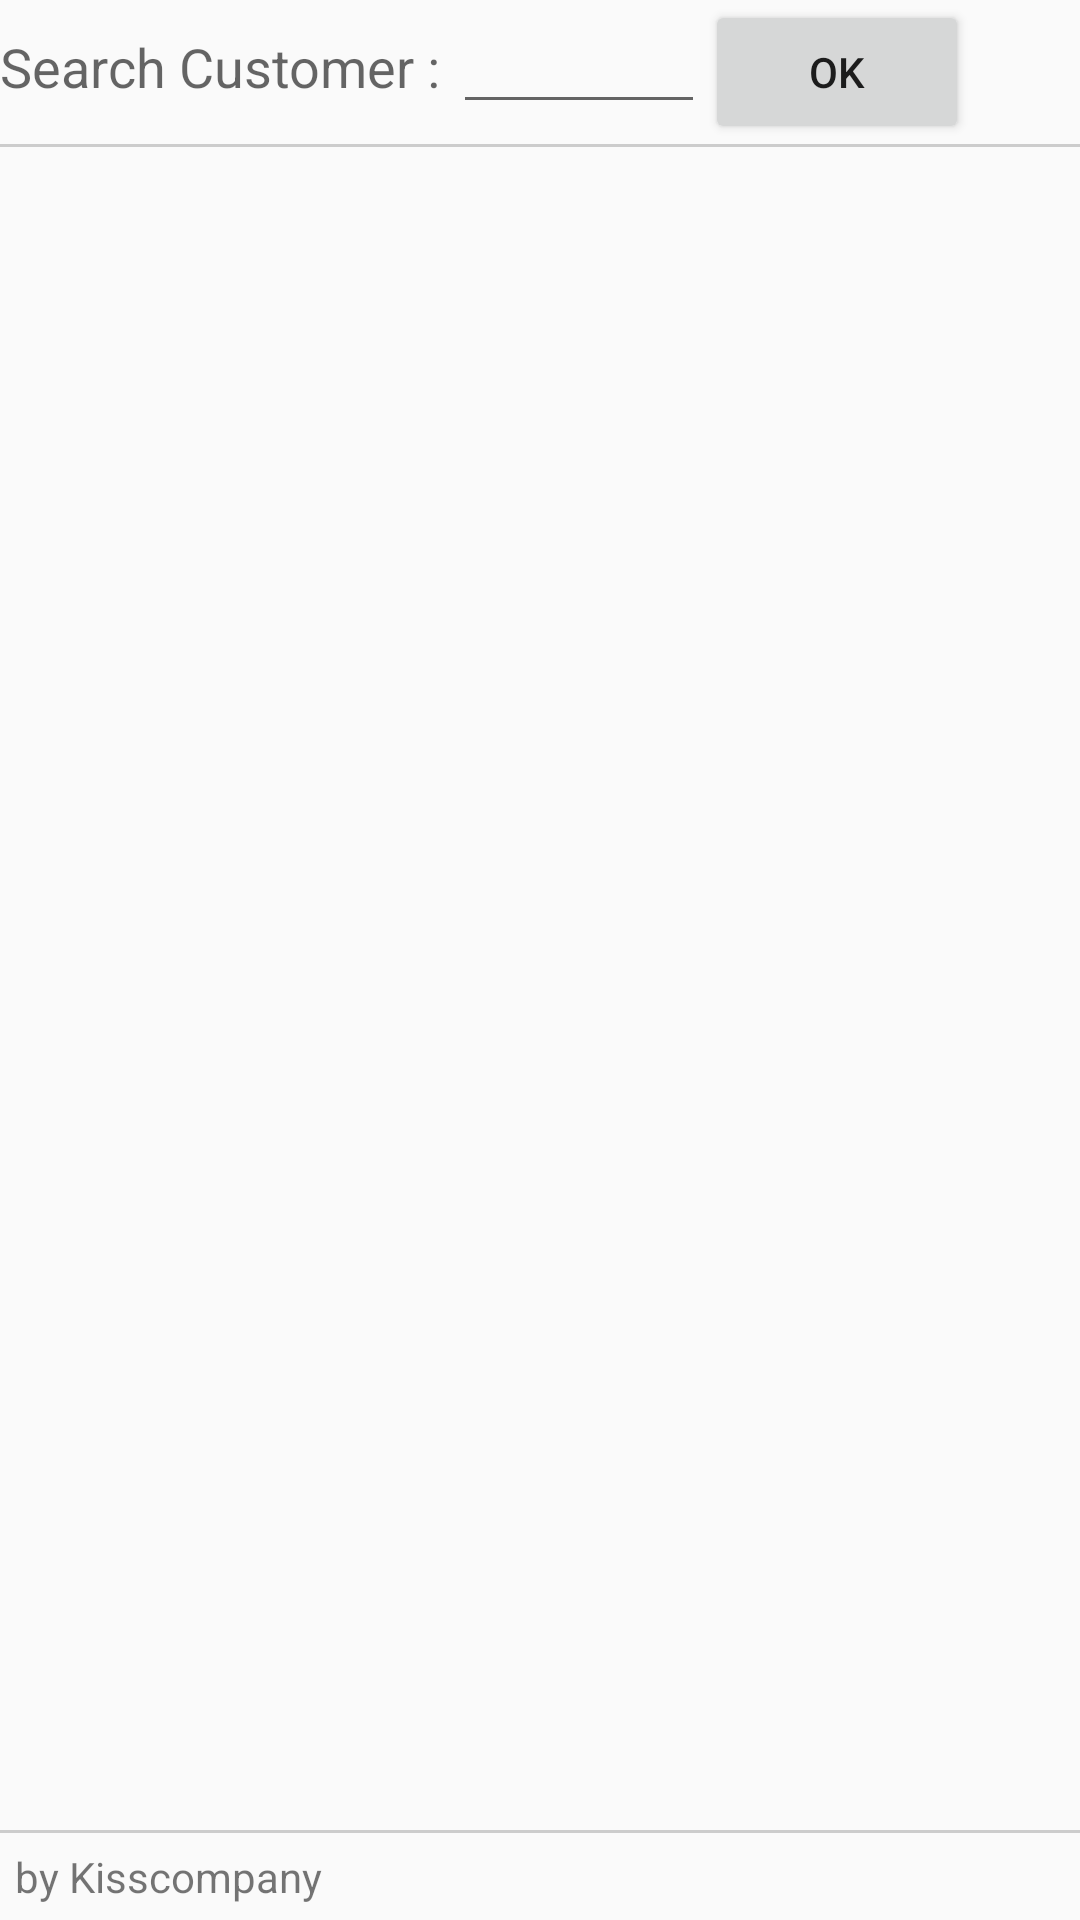

Here is an Android app screen rendered from its layout file. Give the layout XML and the strings, colors and styles it references.
<!-- AndroidManifest.xml: application theme AppTheme -->
<!-- res/layout/fragment_menu.xml -->
<FrameLayout xmlns:android="http://schemas.android.com/apk/res/android"
    xmlns:tools="http://schemas.android.com/tools"
    android:layout_width="match_parent"
    android:layout_height="match_parent"
    tools:context="com.example.pena.restaurantorder.MenuFragment">

    
    <TableLayout xmlns:android="http://schemas.android.com/apk/res/android"
        android:id="@+id/tableLayout1"
        android:layout_width="fill_parent"
        android:layout_height="fill_parent">

        <TableRow
            android:id="@+id/tableRow1"
            android:layout_width="wrap_content"
            android:layout_height="wrap_content">

            <TextView
                android:id="@+id/textView1"
                android:layout_width="wrap_content"
                android:layout_height="wrap_content"
                android:layout_span="1"
                android:gravity="center"
                android:text="Search Customer : "
                android:textAppearance="?android:attr/textAppearanceMedium" />

            <EditText
                android:id="@+id/editText1"
                android:layout_width="wrap_content"
                android:layout_height="wrap_content"
                android:ems="4">

            </EditText>

            <Button
                android:id="@+id/button1"
                android:layout_width="wrap_content"
                android:layout_height="wrap_content"
                android:text="OK" />

        </TableRow>

        <View
            android:layout_height="1dip"
            android:background="#CCCCCC" />

        <LinearLayout
            android:layout_width="fill_parent"
            android:layout_height="wrap_content"
            android:layout_weight="0.1"
            android:orientation="horizontal">

            <ListView
                android:id="@+id/listView1"
                android:layout_width="match_parent"
                android:layout_height="wrap_content"></ListView>

        </LinearLayout>

        <View
            android:layout_height="1dip"
            android:background="#CCCCCC" />

        <LinearLayout
            android:id="@+id/LinearLayout1"
            android:layout_width="wrap_content"
            android:layout_height="wrap_content"
            android:padding="5dip">

            <TextView
                android:id="@+id/textView2"
                android:layout_width="wrap_content"
                android:layout_height="wrap_content"
                android:text="by Kisscompany" />

        </LinearLayout>

    </TableLayout>


</FrameLayout>
<!-- resources referenced by this layout -->
<resources>
  <style name="AppTheme" parent="Theme.AppCompat.Light.DarkActionBar">
          
      </style>
</resources>
